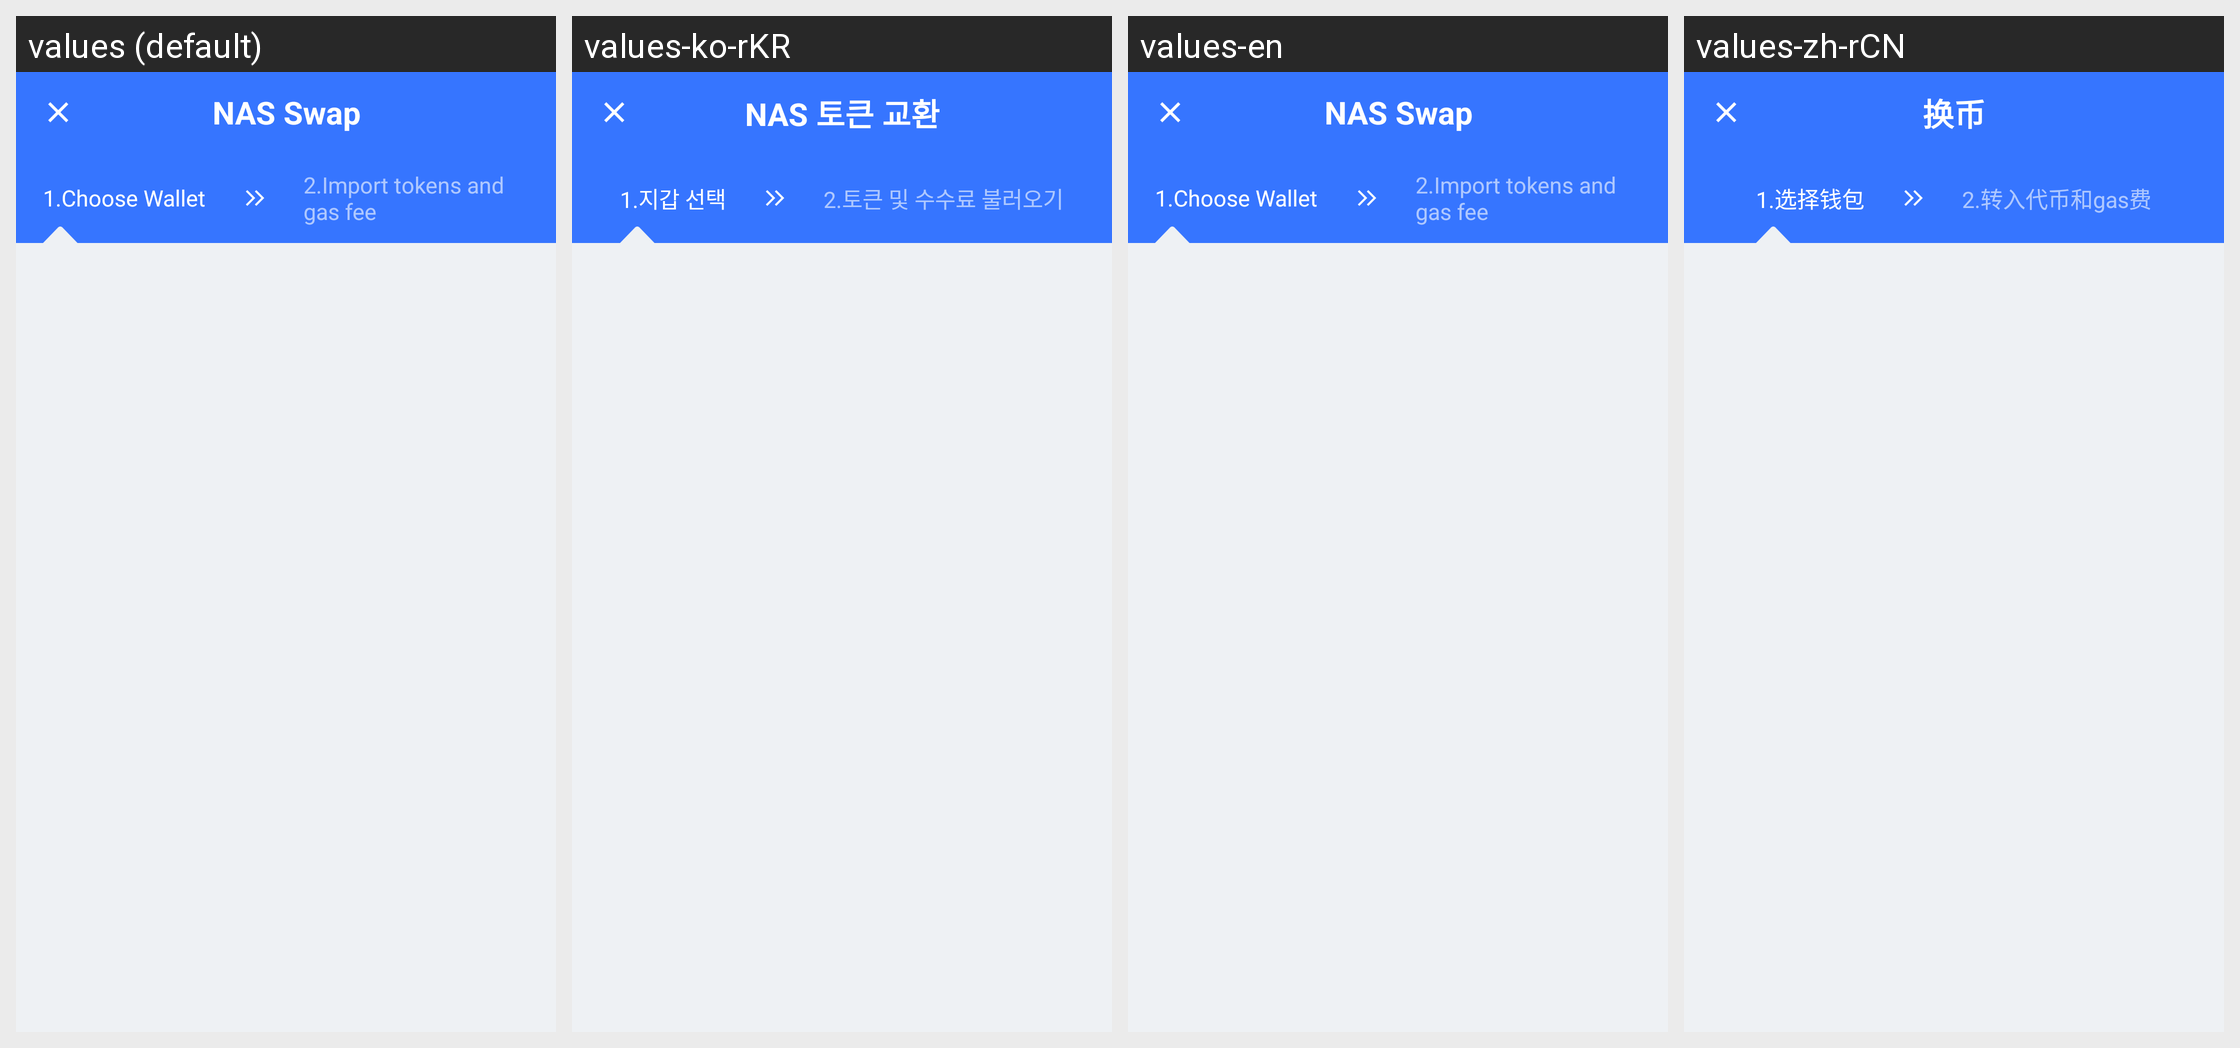

This grid shows one Android layout under several languages. Give, for every string resource on the screen, its name, the default text and each shown locale's text.
Android screen res/layout/activity_swap_step.xml rendered under 4 locales, left to right: values (default), values-ko-rKR, values-en, values-zh-rCN. Device: Nexus 5 (rendered at 1080×1920; each locale shown at half size, 540×960, under a caption strip naming it); theme AppTheme.
Strings drawn on this screen, with the default value and each locale's value (text and hints the layout hard-codes, and strings that could not be matched under every locale, appear in the picture but are not listed):

swap_title_swap
  values: NAS Swap
  values-ko-rKR: NAS 토큰 교환
  values-en: NAS Swap
  values-zh-rCN: 换币

swap_title_choose_wallet
  values: 1.Choose Wallet
  values-ko-rKR: 1.지갑 선택
  values-en: 1.Choose Wallet
  values-zh-rCN: 1.选择钱包

swap_title_import_token
  values: 2.Import tokens and gas fee
  values-ko-rKR: 2.토큰 및 수수료 불러오기
  values-en: 2.Import tokens and gas fee
  values-zh-rCN: 2.转入代币和gas费
